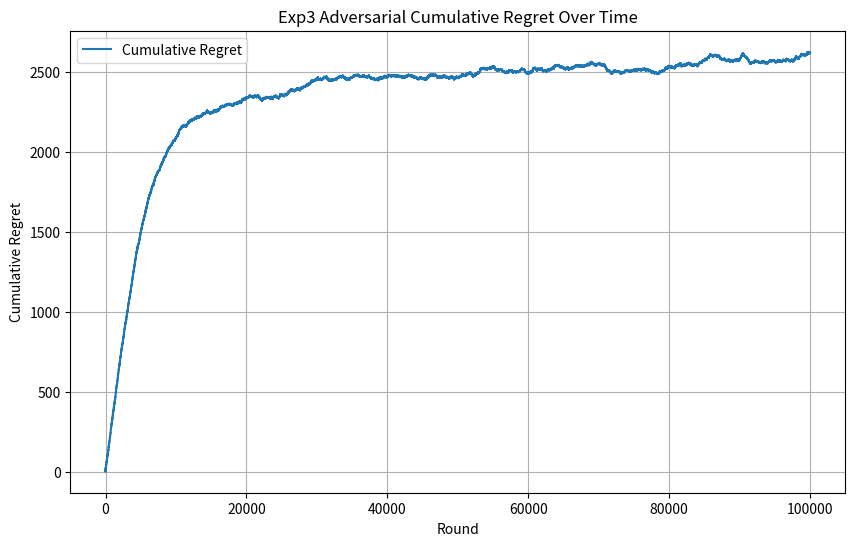

Write the Python code that produced this figure.
import random
import math
import numpy as np
import matplotlib.pyplot as plt
#just importing libraries lol

#helper function that helps us choose a distribution to sample our actions from
# def categorical_draw(probs): #takes in probabilities 
#     """
#     helper function to fr draw an arm based on our probabilities
#     arguments: probability array thats returned by our algo
#     returns decremented array bc now we're considering one less arm 
#     """
#     z = random.random() #generates floating point number between 0 and 1
#     cum_prob = 0.0 #initialize floating point number as 0 for our probability
#     for i in range(len(probs)): #iterate through our probabilities 
#         prob = probs[i] #our probability is an element of the array
#         cum_prob += prob #also keep track of cumulative probability and add our current probability
#         if cum_prob > z: #if our cummulative probability is greater than the random number generated
#             return i #then we return its position
#     return len(probs) - 1 #decrement the length of our probability array

def categorical_draw(probs):
    """ helper function for pulling an arm after finding the probability distribution(the
    weights for all arms)
    arguments: 1) probabilities_of_choosing_arms = list of each arm's probability of being pulled
    after running the EXP3 algorithm
    returns the arm (index of arm) we're gonna pull
    """
    choice = random.uniform(0, sum((probs))) #generating random number from 0 to the sum of our
    #probabilities ->
    choiceIndex = 0

    for probability_of_arm in (probs):
        choice -= probability_of_arm
        if choice <= 0:
            return choiceIndex
        choiceIndex += 1


class Exp3: #class for our exp3 algortihm -> class lets us have constructors so makes 
    #the environment easy to think about/create
    def __init__(self, learning_rate): #initializing our learning which affects how much we 
        #explore/exploit and also array/vector for our reward estimators 
        self.learning_rate = learning_rate
        self.weights = []

    def initialize(self, n_arms): 
        # self.weights = [1.0 for _ in range(n_arms)] #initializes the weights for the arms to be 1
        for arm in range(n_arms):
            self.weights.append(1.0)

    def select_arm(self): #function for selecting arms
        n_arms = len(self.weights) #the total number of arms should be the same as the length
        #of our weights array/vector
        total_weight = sum(self.weights) #total weight is the sum of the array
        # probs = [(1 - self.learning_rate) * (self.weights[arm] / total_weight) + 
        #         (self.learning_rate / n_arms) for arm in range(n_arms)] #calculating the 
        #probability of selective a certain arm 
        probs = []
        for arm in range(n_arms): #list comprehension getting obliterated 
            update_rule_for_arm = (1 - self.learning_rate) * (self.weights[arm] / total_weight) + (self.learning_rate / n_arms)
            probs.append(update_rule_for_arm)
        action_chosen = categorical_draw(probs)
        return action_chosen #based on this probability we sample an action

    def update(self, chosen_arm, reward): #function for updating our array of reward estimators
        #here we taken in the arm the agent chose and the reward sampled which we need for our update
        n_arms = len(self.weights) #once again the number of arms should be the same
        total_weight = sum(self.weights) #also total weight calculation doesnt change
        # probs = [(1 - self.learning_rate) * (self.weights[arm] / total_weight) + 
        #         (self.learning_rate / n_arms) for arm in range(n_arms)] #same formula for 
        #calculating probability again
        probs = []
        for arm in range(n_arms): #list comprehension getting obliterated again
            update_rule_for_arm = (1 - self.learning_rate) * (self.weights[arm] / total_weight) + (self.learning_rate / n_arms)
            probs.append(update_rule_for_arm)
        # x = reward / probs[chosen_arm] if probs[chosen_arm] > 0 else 0 #reward estimator
        if probs[chosen_arm] > 0:
            reward_estimate = reward / probs[chosen_arm]
        else: #dont return anything (like update losses) if arm isn't chosen
            0
        growth_factor = math.exp((self.learning_rate / n_arms) * reward_estimate) #growth factor
        self.weights[chosen_arm] *= growth_factor #updating based off of the growth factor

#adversarial environment same as the one defined in the UCB algorithm 
class AdversarialEnvironment:
    def __init__(self, n_arms):
        self.n_arms = n_arms
        self.history = np.zeros(n_arms)
        self.best_arm = random.randint(0, n_arms - 1)

    def assign_reward(self, chosen_arm):
        self.history[chosen_arm] += 1
        if chosen_arm == self.best_arm:
            if random.random() < 0.7:
                return 1
            else:
                return 0
        else:
            if random.random() < 0.3:
                return 1
            else:
                return 0

random.seed(1)
np.random.seed(1)

n_arms = 10
n_rounds = 100000
learning_rate = 0.01

adversary = AdversarialEnvironment(n_arms)
exp3 = Exp3(learning_rate)
exp3.initialize(n_arms)

regret = []
cumulative_reward = 0

for t in range(n_rounds):
    chosen_arm = exp3.select_arm()
    reward = adversary.assign_reward(chosen_arm)
    exp3.update(chosen_arm, reward)
    cumulative_reward += reward
    optimal_reward = (t + 1) * 0.7
    regret.append(optimal_reward - cumulative_reward)

plt.figure(figsize=(10, 6))
plt.plot(regret, label="Cumulative Regret")
plt.xlabel("Round")
plt.ylabel("Cumulative Regret")
plt.title("Exp3 Adversarial Cumulative Regret Over Time")
plt.legend()
plt.grid(True)
plt.show()